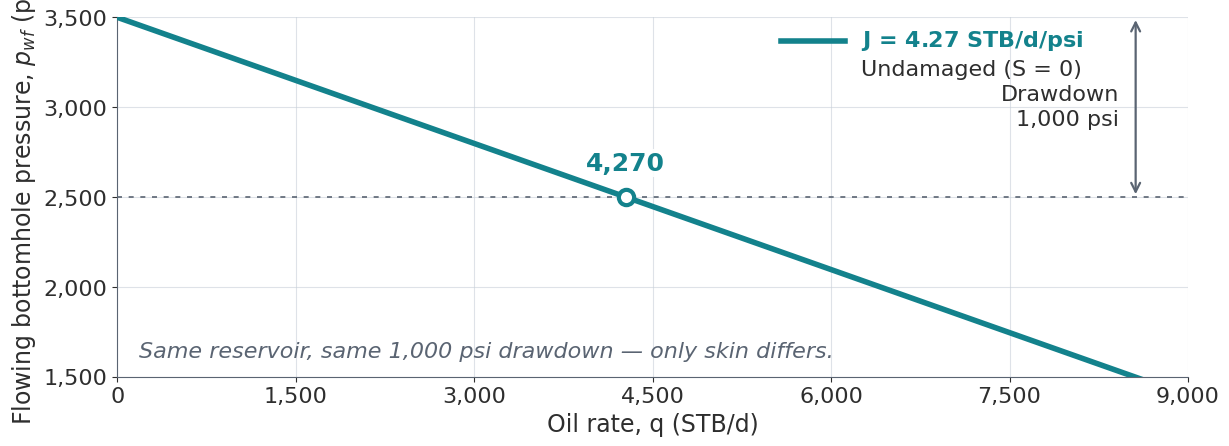

Write Python code to recreate this figure. (Note: this script raises an exception after producing the figure.)
"""
Figures for Seminar_FormationDamage — drawn at their true on-slide size so that
in-figure type renders at its nominal point size (axis labels 16-18 pt).

Palette follows the design system:
  navy   #0B2545  titles / structure
  teal   #13828C  healthy / ideal
  amber  #F28C28  highlights, "look here"
  red    #C0392B  damage only
  charcoal #2E2E2E body text
"""
import math
import numpy as np
import matplotlib
matplotlib.use("Agg")
import matplotlib.pyplot as plt
from matplotlib.patches import Circle, Rectangle, FancyArrowPatch, Polygon, FancyBboxPatch

NAVY = "#0B2545"
TEAL = "#13828C"
AMBER = "#F28C28"
RED = "#C0392B"
CHAR = "#2E2E2E"
GREY = "#5A6472"
LGREY = "#C8D0D9"
PANEL = "#EEF1F5"
TEALP = "#E3F0F1"
REDP = "#F9E9E7"
WHITE = "#FFFFFF"
BORDER = "#D8DEE5"

plt.rcParams.update({
    "font.family": "DejaVu Sans",
    "font.size": 16,
    "axes.edgecolor": GREY,
    "axes.labelcolor": CHAR,
    "axes.labelsize": 17,
    "axes.titlesize": 17,
    "xtick.color": CHAR,
    "ytick.color": CHAR,
    "xtick.labelsize": 16,
    "ytick.labelsize": 16,
    "legend.frameon": False,
    "savefig.facecolor": WHITE,
    "figure.facecolor": WHITE,
})

# ---- reservoir constants (verified in calc.py)
k, ks, h, rw, re, rs = 100.0, 20.0, 50.0, 0.354, 745.0, 3.0
mu, B, pbar, pwf = 1.0, 1.2, 3500.0, 2500.0
DP = pbar - pwf
GEOM = math.log(re / rw) - 0.75
S_DAM = (k / ks - 1) * math.log(rs / rw)
J0 = 0.00708 * k * h / (mu * B * GEOM)
JD = 0.00708 * k * h / (mu * B * (GEOM + S_DAM))
Q0, QD = J0 * DP, JD * DP
FE_DAM = JD / J0
OUT = "figures/"


def clean(ax, grid="y"):
    for s in ("top", "right"):
        ax.spines[s].set_visible(False)
    if grid:
        ax.grid(axis=grid, color=LGREY, lw=0.8, alpha=0.6, zorder=0)
        ax.set_axisbelow(True)


def save(fig, name, transparent=False):
    fig.savefig(OUT + name, dpi=300, transparent=transparent)
    plt.close(fig)
    print("  wrote", name)


def thousands(ax, axis="x"):
    from matplotlib.ticker import FuncFormatter
    f = FuncFormatter(lambda v, p: f"{v:,.0f}")
    (ax.xaxis if axis == "x" else ax.yaxis).set_major_formatter(f)


# ================================================================ S2  IPR (two layers)
S2_FIG = (12.1, 4.55)
S2_RECT = [0.078, 0.175, 0.885, 0.79]


def _ipr_axes(with_damage):
    fig = plt.figure(figsize=S2_FIG)
    ax = fig.add_axes(S2_RECT)
    qmax = 9000
    q = np.array([0, qmax])
    if not with_damage:
        ax.plot(q, pbar - q / J0, color=TEAL, lw=4.0, solid_capstyle="round",
                zorder=3)
        # manual legend entry (so the damaged entry can appear with the overlay)
        ax.plot([0.62, 0.68], [0.935, 0.935], transform=ax.transAxes, color=TEAL,
                lw=4.0, clip_on=False, zorder=6)
        ax.text(0.695, 0.935, "$\\mathbf{J}$ = 4.27 STB/d/psi", transform=ax.transAxes,
                fontsize=16, color=TEAL, va="center", fontweight="bold", zorder=6)
        ax.text(0.695, 0.855, "Undamaged (S = 0)", transform=ax.transAxes,
                fontsize=16, color=CHAR, va="center", zorder=6)
        ax.plot([Q0], [2500], "o", ms=11, mfc=WHITE, mec=TEAL, mew=3.0, zorder=5)
        ax.text(Q0, 2620, "4,270", ha="center", va="bottom", fontsize=18,
                fontweight="bold", color=TEAL, zorder=6,
                bbox=dict(fc=WHITE, ec="none", pad=1.5, alpha=0.9))
        # drawdown arrow
        ax.annotate("", xy=(8560, 2500), xytext=(8560, 3500),
                    arrowprops=dict(arrowstyle="<->", color=GREY, lw=1.6), zorder=2)
        ax.text(8420, 3000, "Drawdown\n1,000 psi", ha="right", va="center",
                fontsize=16, color=CHAR, linespacing=1.3)
        ax.axhline(2500, color=GREY, lw=1.2, ls=(0, (3, 4)), zorder=1)
        ax.text(0.02, 0.055, "Same reservoir, same 1,000 psi drawdown — only skin differs.",
                transform=ax.transAxes, fontsize=16, color=GREY, style="italic")
    else:
        ax.plot(q, pbar - q / JD, color=RED, lw=4.0, ls=(0, (6, 3.5)),
                solid_capstyle="round", zorder=4)
        ax.plot([0.62, 0.68], [0.825, 0.825], transform=ax.transAxes, color=RED,
                lw=4.0, ls=(0, (6, 3.5)), clip_on=False, zorder=6)
        ax.text(0.695, 0.825, "$\\mathbf{J}$ = 1.91 STB/d/psi", transform=ax.transAxes,
                fontsize=16, color=RED, va="center", fontweight="bold", zorder=6)
        ax.text(0.695, 0.745, "Damaged (S = 8.55)", transform=ax.transAxes,
                fontsize=16, color=CHAR, va="center", zorder=6)
        ax.plot([QD], [2500], "o", ms=11, mfc=WHITE, mec=RED, mew=3.0, zorder=5)
        ax.text(QD, 2380, "1,910", ha="center", va="top", fontsize=18,
                fontweight="bold", color=RED, zorder=6,
                bbox=dict(fc=WHITE, ec="none", pad=1.5, alpha=0.9))
    ax.set_xlim(0, qmax)
    ax.set_ylim(1500, 3500)
    ax.set_xlabel("Oil rate, q (STB/d)")
    ax.set_ylabel("Flowing bottomhole pressure, $p_{wf}$ (psi)")
    ax.set_yticks([1500, 2000, 2500, 3000, 3500])
    ax.set_xticks([0, 1500, 3000, 4500, 6000, 7500, 9000])
    thousands(ax)
    thousands(ax, "y")
    clean(ax, grid="both")
    return fig


def fig_s2():
    save(_ipr_axes(False), "s2_ipr_base.png")
    save(_ipr_axes(True), "s2_ipr_dmg.png", transparent=True)


# ================================================================ S5  radial + profile
def fig_s5():
    fig = plt.figure(figsize=(7.0, 4.7))
    ax = fig.add_axes([0.05, 0.60, 0.90, 0.36])
    ax.set_aspect("equal")
    ax.add_patch(Circle((0, 0), 1.0, fc=TEALP, ec=NAVY, lw=2.0, zorder=1))
    for a in np.linspace(0, 2 * np.pi, 22, endpoint=False):
        ax.plot([0.09 * math.cos(a), math.cos(a)], [0.09 * math.sin(a), math.sin(a)],
                color=TEAL, lw=1.6, alpha=0.9, zorder=2)
        ax.annotate("", xy=(math.cos(a) * 0.68, math.sin(a) * 0.68),
                    xytext=(math.cos(a) * 0.80, math.sin(a) * 0.80),
                    arrowprops=dict(arrowstyle="-|>", color=TEAL, lw=1.6,
                                    mutation_scale=13), zorder=3)
    ax.add_patch(Circle((0, 0), 0.09, fc=WHITE, ec=NAVY, lw=2.4, zorder=4))
    ax.annotate("$r_w$ = 0.354 ft", xy=(-0.60, 0.66), xytext=(-1.70, 0.78),
                fontsize=15, color=CHAR, ha="left", va="center", zorder=6,
                arrowprops=dict(arrowstyle="->", color=GREY, lw=1.2))
    ax.annotate("$r_e$ = 745 ft", xy=(0.71, -0.71), xytext=(1.02, -1.10),
                fontsize=15, color=CHAR, ha="left", va="center", zorder=6,
                arrowprops=dict(arrowstyle="->", color=GREY, lw=1.2))
    ax.text(0, 1.60, "Top view: flow converges on the well", ha="center",
            fontsize=16, color=CHAR)
    ax.set_xlim(-1.75, 1.75)
    ax.set_ylim(-1.55, 1.90)
    ax.axis("off")

    ax2 = fig.add_axes([0.135, 0.135, 0.845, 0.375])
    r = np.logspace(math.log10(rw), math.log10(re), 400)
    p = pbar - DP * (np.log(re / r)) / GEOM
    ax2.plot(r, p, color=TEAL, lw=3.6, zorder=3)
    ax2.fill_between(r, p, 1500, color=TEAL, alpha=0.08, zorder=1)
    ax2.axvline(rw, color=RED, lw=1.8, ls=(0, (4, 3)), zorder=2)
    ax2.text(rw * 1.25, 1580, "$r_w$", color=RED, fontsize=16, va="bottom")
    p3 = pbar - DP * math.log(re / 3.0) / GEOM
    ax2.plot([3.0], [p3], "o", ms=9, mfc=WHITE, mec=RED, mew=2.4, zorder=6)
    ax2.annotate("Steep drop near $r_w$:\n≈ 30% of drawdown\nwithin 3 ft",
                 xy=(3.0, p3), xytext=(26.0, 1720), fontsize=15, color=RED,
                 ha="left", va="bottom", linespacing=1.35, zorder=6,
                 arrowprops=dict(arrowstyle="->", color=RED, lw=1.4,
                                 connectionstyle="arc3,rad=0.22"))
    ax2.set_xscale("log")
    ax2.set_xlim(0.3, 800)
    ax2.set_ylim(1500, 3500)
    ax2.set_xlabel("Radial distance, r (ft) — log scale")
    ax2.set_ylabel("Pressure (psi)")
    ax2.set_yticks([1500, 2000, 2500, 3000, 3500])
    clean(ax2, grid="both")
    save(fig, "s5_radial.png")


# ================================================================ S6  pressure profile
def fig_s6():
    fig = plt.figure(figsize=(7.0, 4.05))
    ax = fig.add_axes([0.115, 0.175, 0.83, 0.79])
    r = np.logspace(math.log10(rw), math.log10(re), 500)
    C = DP / GEOM
    p_ideal = pwf + C * np.log(r / rw)
    p_skin = np.where(r <= rs, pwf + C * (k / ks) * np.log(r / rw),
                      pwf + C * (math.log(rs / rw) * (k / ks) + np.log(r / rs)))
    ax.plot(r, p_ideal, color=TEAL, lw=3.6, label="Ideal (S = 0)", zorder=3)
    ax.plot(r, p_skin, color=RED, lw=3.6, label="With skin (S = 8.55)", zorder=4)
    ax.fill_between(r, p_ideal, p_skin, where=(r <= rs), color=AMBER, alpha=0.30,
                    zorder=2)
    ax.axvline(rs, color=GREY, lw=1.4, ls=(0, (3, 3)), zorder=1)
    ax.text(0.72, 2452, "$\\Delta p_{skin}$ = 553 psi", fontsize=17,
            color="#B3680E", ha="left", va="bottom", fontweight="bold", zorder=7)
    ax.annotate("", xy=(rw * 1.14, pwf), xytext=(rw * 1.14, pwf + S_DAM * C),
                arrowprops=dict(arrowstyle="<->", color=AMBER, lw=3.0), zorder=6)
    ax.annotate("damaged zone\n($r_s$ = 3 ft)", xy=(rs, 3310), xytext=(14.0, 3480),
                fontsize=15, color=GREY, ha="left", va="center", linespacing=1.35,
                arrowprops=dict(arrowstyle="->", color=GREY, lw=1.3))
    ax.set_xscale("log")
    ax.set_xlim(0.3, 800)
    ax.set_ylim(2400, 3600)
    ax.set_xlabel("Distance from well, r (ft) — log scale")
    ax.set_ylabel("Pressure (psi)")
    ax.set_yticks([2500, 2700, 2900, 3100, 3300, 3500])
    clean(ax, grid="both")
    ax.legend(loc="lower right", fontsize=16, handlelength=2.2, borderaxespad=0.4,
              labelspacing=0.6)
    save(fig, "s6_profile.png")


# ================================================================ S9  invasion
def fig_s9():
    fig = plt.figure(figsize=(7.0, 4.7))
    ax = fig.add_axes([0, 0, 1, 1])
    ax.set_xlim(0, 10)
    ax.set_ylim(0, 6.6)
    ax.axis("off")
    ax.add_patch(Rectangle((0, 0), 10, 6.6, fc=TEALP, ec="none"))
    ax.add_patch(Rectangle((2.35, 0), 2.6, 6.6, fc=REDP, ec="none"))
    for yy in np.arange(-0.4, 6.9, 0.42):
        ax.plot([2.35, 4.95], [yy, yy + 0.9], color=RED, lw=0.9, alpha=0.45)
    ax.add_patch(Rectangle((2.05, 0), 0.30, 6.6, fc="#C9A227", ec="none"))
    ax.add_patch(Rectangle((0.35, 0), 1.70, 6.6, fc="#BBD3E4", ec=NAVY, lw=1.6))
    ax.text(1.2, 5.6, "Wellbore", rotation=90, ha="center", va="center",
            fontsize=17, color=NAVY, fontweight="bold")
    for yy in (1.6, 3.5, 5.2):
        ax.annotate("", xy=(2.62, yy), xytext=(2.1, yy),
                    arrowprops=dict(arrowstyle="-|>", color=NAVY, lw=1.8,
                                    mutation_scale=15))
    ax.annotate("", xy=(4.35, 2.55), xytext=(3.15, 2.55),
                arrowprops=dict(arrowstyle="-|>", color=RED, lw=1.8,
                                mutation_scale=15))
    ax.text(5.25, 6.05, "Virgin formation", fontsize=17, color=TEAL,
            fontweight="bold")
    ax.text(3.63, 0.40, "Invaded zone\n(filtrate + solids)", fontsize=16,
            color=RED, ha="center", va="bottom", fontweight="bold", linespacing=1.3)
    ax.annotate("Mud cake", xy=(2.20, 1.15), xytext=(0.12, 0.55), fontsize=16,
                color="#8C6D10", fontweight="bold",
                arrowprops=dict(arrowstyle="->", color="#8C6D10", lw=1.4))
    ax.add_patch(Rectangle((5.5, 3.30), 4.3, 1.95, fc=WHITE, ec=AMBER, lw=2.0))
    ax.text(7.65, 4.83, "$p_{mud} > p_{formation}$", fontsize=18, color=NAVY,
            ha="center", va="center", fontweight="bold")
    ax.text(7.65, 4.02, "overbalance drives fluid\ninto the rock", fontsize=15,
            color=GREY, ha="center", va="center", linespacing=1.35)
    ax.annotate("", xy=(2.85, 4.20), xytext=(5.4, 4.20),
                arrowprops=dict(arrowstyle="->", color=AMBER, lw=1.6,
                                connectionstyle="arc3,rad=0.12"))
    save(fig, "s9_invasion.png")


# ================================================================ S10  pore scale
def fig_s10():
    fig = plt.figure(figsize=(7.0, 4.7))
    ax = fig.add_axes([0, 0, 1, 1])
    ax.set_xlim(0, 10)
    ax.set_ylim(0, 7.35)
    ax.axis("off")

    def grain(cx, cy, r, label=None, fs=13):
        ax.add_patch(Circle((cx, cy), r, fc="#E9E2D2", ec="#B8A88C", lw=1.4))
        if label:
            ax.text(cx, cy, label, ha="center", va="center", fontsize=fs,
                    color="#7A6A4F")

    ax.text(0.1, 7.05, "Intact pore throat", fontsize=17, color=TEAL,
            fontweight="bold")
    grain(1.9, 5.35, 1.10, "sand\ngrain")
    grain(4.5, 5.35, 1.10, "sand\ngrain")
    grain(1.9, 3.35, 1.10)
    grain(4.5, 3.35, 1.10)
    ax.add_patch(Polygon([[2.70, 5.60], [3.70, 5.60], [3.70, 3.10], [2.70, 3.10]],
                         closed=True, fc="#E3F0F1", ec=TEAL, lw=1.4))
    ax.text(3.2, 4.35, "pore\nthroat", fontsize=15, color=TEAL, ha="center",
            va="center", linespacing=1.25, fontweight="bold")
    ax.add_patch(Circle((3.05, 5.62), 0.32, fc="#8E6BB0", ec="#5E4479", lw=1.3,
                        zorder=4))
    ax.annotate("Bridging particle ≈ ⅓ of throat", xy=(3.05, 5.94),
                xytext=(3.35, 6.72), fontsize=15, color="#5E4479", ha="left",
                va="center", fontweight="bold",
                arrowprops=dict(arrowstyle="->", color="#5E4479", lw=1.4))
    grain(7.1, 5.35, 1.10)
    grain(9.1, 5.35, 1.10)
    ax.add_patch(Circle((8.1, 5.68), 0.36, fc="#8E6BB0", ec="#5E4479", lw=1.3,
                        zorder=4))
    ax.plot([0.1, 9.9], [2.85, 2.85], color=LGREY, lw=1.4, ls=(0, (4, 3)))
    ax.text(0.1, 2.45, "Fines migration blocks the throat", fontsize=17,
            color=RED, fontweight="bold")
    grain(1.6, 1.25, 1.05)
    grain(3.6, 1.25, 1.05)
    ax.add_patch(Polygon([[2.28, 1.60], [2.92, 1.60], [2.92, 0.65], [2.28, 0.65]],
                         closed=True, fc=REDP, ec=RED, lw=1.3))
    ax.text(2.60, 1.15, "blocked", fontsize=13, color=RED, rotation=90,
            ha="center", va="center", fontweight="bold")
    for (sx, sy), (ex, ey) in (((6.8, 2.25), (3.95, 1.48)),
                               ((7.6, 2.05), (4.00, 1.10)),
                               ((8.5, 2.30), (4.05, 1.30))):
        ax.annotate("", xy=(ex, ey), xytext=(sx, sy),
                    arrowprops=dict(arrowstyle="-|>", color="#5E4479", lw=1.8,
                                    mutation_scale=14))
        ax.add_patch(Circle((sx, sy), 0.15, fc="#8E6BB0", ec="#5E4479", lw=1.0))
    ax.text(7.4, 0.82, "migrating fines", fontsize=15, color="#5E4479",
            ha="center", fontweight="bold")
    grain(6.0, 1.25, 1.05)
    grain(8.4, 1.25, 1.05)
    save(fig, "s10_solids.png")


# ================================================================ S12  capillary
def fig_s12():
    fig = plt.figure(figsize=(7.0, 4.0))
    ax = fig.add_axes([0, 0, 1, 1])
    ax.set_xlim(0, 10)
    ax.set_ylim(0, 5.7)
    ax.axis("off")
    for cx in (1.45, 4.45):
        ax.add_patch(Circle((cx, 2.9), 1.55, fc="#E9E2D2", ec="#B8A88C", lw=1.6))
    ax.plot([2.95, 2.95], [4.45, 1.35], color="#8C7A5C", lw=2.6,
            solid_capstyle="round")
    for cx in (2.25, 3.65):
        ax.add_patch(Circle((cx, 2.9), 0.66, fc="#4A90C4", ec="#1F5C87", lw=1.8,
                            zorder=4, alpha=0.93))
        ax.text(cx, 2.9, "H$_2$O", color=WHITE, fontsize=15, ha="center",
                va="center", fontweight="bold", zorder=5)
    ax.annotate("Trapped water drops\nblock the pore throat", xy=(3.65, 3.60),
                xytext=(5.40, 4.45), fontsize=16, color="#1F5C87", linespacing=1.3,
                fontweight="bold",
                arrowprops=dict(arrowstyle="->", color="#1F5C87", lw=1.5))
    ax.annotate("", xy=(1.70, 2.9), xytext=(0.20, 2.9),
                arrowprops=dict(arrowstyle="-|>", color=TEAL, lw=2.6,
                                mutation_scale=18))
    ax.text(0.20, 3.55, "oil", fontsize=16, color=TEAL, fontweight="bold")
    ax.annotate("", xy=(8.45, 2.9), xytext=(6.15, 2.9),
                arrowprops=dict(arrowstyle="-|>", color=LGREY, lw=2.6,
                                mutation_scale=18, alpha=0.8))
    ax.text(7.30, 3.45, "no flow", fontsize=16, color=GREY, fontweight="bold",
            ha="center")
    ax.add_patch(Rectangle((5.65, 0.30), 4.1, 1.45, fc=WHITE, ec=AMBER, lw=2.0))
    ax.text(7.70, 1.02, "small r  →  high $P_c$", fontsize=19, color=NAVY,
            ha="center", va="center", fontweight="bold")
    save(fig, "s12_capillary.png")


# ================================================================ S13  precipitates
def fig_s13():
    fig = plt.figure(figsize=(7.0, 4.7))
    ax = fig.add_axes([0, 0, 1, 1])
    ax.set_xlim(0, 10)
    ax.set_ylim(0, 6.7)
    ax.axis("off")
    # header: the two incompatible waters meet
    ax.add_patch(Rectangle((0.30, 5.45), 2.45, 0.85, fc=TEALP, ec=TEAL, lw=1.8))
    ax.text(1.52, 5.87, "SO$_4^{2-}$  filtrate", fontsize=15, color=TEAL,
            ha="center", va="center", fontweight="bold")
    ax.add_patch(Rectangle((7.25, 5.45), 2.45, 0.85, fc=PANEL, ec=NAVY, lw=1.8))
    ax.text(8.47, 5.87, "Ba$^{2+}$  brine", fontsize=15, color=NAVY,
            ha="center", va="center", fontweight="bold")
    ax.annotate("", xy=(4.35, 5.88), xytext=(2.95, 5.88),
                arrowprops=dict(arrowstyle="-|>", color=TEAL, lw=1.8,
                                mutation_scale=16))
    ax.annotate("", xy=(5.65, 5.88), xytext=(7.05, 5.88),
                arrowprops=dict(arrowstyle="-|>", color=NAVY, lw=1.8,
                                mutation_scale=16))
    ax.text(5.0, 5.87, "mix", fontsize=15, color=GREY, ha="center", va="center")
    # the pore
    for (cx, cy, r) in ((1.45, 2.85, 1.75), (5.15, 2.85, 1.75)):
        ax.add_patch(Circle((cx, cy), r, fc="#E9E2D2", ec="#B8A88C", lw=1.6))
    ax.add_patch(Polygon([[3.00, 4.45], [3.00, 1.25], [6.85, 1.25], [6.85, 4.45]],
                         closed=True, fc="#E3F0F1", ec=TEAL, lw=1.4, zorder=1))
    for (cx, cy, w, h, ang) in ((3.75, 2.05, 0.72, 0.34, 20),
                                (5.00, 2.85, 0.82, 0.32, -15),
                                (5.95, 1.55, 0.65, 0.30, 35),
                                (4.35, 1.35, 0.70, 0.28, -5),
                                (5.75, 3.75, 0.62, 0.28, 10)):
        ax.add_patch(Rectangle((cx - w / 2, cy - h / 2), w, h, angle=ang, fc=WHITE,
                               ec=RED, lw=1.8, zorder=4))
    ax.annotate("BaSO$_4$ crystals plug the pore", xy=(6.85, 3.55),
                xytext=(7.35, 4.55), fontsize=16, color=RED, ha="right",
                va="center", fontweight="bold",
                arrowprops=dict(arrowstyle="->", color=RED, lw=1.5))
    ax.add_patch(Rectangle((0.30, 0.28), 9.40, 0.88, fc=PANEL, ec="none"))
    ax.text(5.0, 0.72, "Scale nucleates where the two waters meet", fontsize=16,
            color=CHAR, ha="center", va="center")
    save(fig, "s13_precip.png")


# ================================================================ S14  buildup
def fig_s14():
    fig = plt.figure(figsize=(6.0, 4.5))
    ax = fig.add_axes([0.155, 0.185, 0.775, 0.78])
    x = np.linspace(0, 3.0, 200)
    p = 3050 + 105 * x - 8 * np.clip(x - 2.4, 0, None) ** 2 * 6
    ax.plot(10 ** x, p, color=NAVY, lw=4.0, zorder=3)
    xs = np.array([0, 1.25])
    ax.plot(10 ** xs, 3050 + 105 * xs, color=NAVY, lw=1.8, ls=(0, (4, 3)), zorder=2)
    ax.annotate("", xy=(10 ** 1.85, 3050 + 105 * 1.85),
                xytext=(10 ** 1.85, 3050 + 105 * 1.15),
                arrowprops=dict(arrowstyle="<->", color=RED, lw=2.0))
    ax.annotate("", xy=(10 ** 1.15, 3050 + 105 * 1.15),
                xytext=(10 ** 1.85, 3050 + 105 * 1.15),
                arrowprops=dict(arrowstyle="<->", color=RED, lw=2.0))
    ax.text(10 ** 1.5, 3050 + 105 * 0.98, "1 log cycle", fontsize=15, color=RED,
            ha="center", va="top")
    ax.text(10 ** 2.05, 3050 + 105 * 1.5, "Slope → kh", fontsize=16, color=RED,
            ha="left", va="center", fontweight="bold")
    ax.plot([1], [3050], "o", ms=10, mfc=WHITE, mec=AMBER, mew=3.0, zorder=5)
    ax.annotate("Intercept → skin", xy=(1, 3050), xytext=(1.22, 2762), fontsize=16,
                color="#B3680E", ha="left", va="center", fontweight="bold",
                arrowprops=dict(arrowstyle="->", color=AMBER, lw=1.6))
    ax.set_xscale("log")
    ax.set_xlim(1, 1000)
    ax.set_ylim(2700, 3560)
    ax.set_xticks([1, 10, 100, 1000])
    ax.set_xticklabels(["1", "10", "100", "1,000"])
    ax.set_xlabel("Horner time, log[$(t_p+\\Delta t)/\\Delta t$]")
    ax.set_ylabel("$p_{ws}$ (psi)")
    clean(ax, grid="both")
    save(fig, "s14_buildup.png")


# ================================================================ S15  Hawkins cylinder
def fig_s15():
    fig = plt.figure(figsize=(3.7, 3.5))
    ax = fig.add_axes([0.02, 0.03, 0.96, 0.92])
    ax.set_aspect("equal")
    ax.axis("off")
    ax.add_patch(Circle((0, 0), 1.00, fc=TEALP, ec=TEAL, lw=2.2))
    ax.add_patch(Circle((0, 0), 0.62, fc=REDP, ec=RED, lw=2.2))
    for a in np.arange(0, 2 * math.pi, math.pi / 14):
        ax.plot([0.62 * math.cos(a), 1.0 * math.cos(a)],
                [0.62 * math.sin(a), 1.0 * math.sin(a)], color=TEAL, lw=1.0,
                alpha=0.55)
    ax.add_patch(Circle((0, 0), 0.21, fc=WHITE, ec=NAVY, lw=2.4))
    ax.text(0.0, -0.33, "$r_w$", fontsize=14, color=NAVY, ha="center",
            fontweight="bold")
    ax.annotate("$r_s$ = 3 ft", xy=(-0.44, 0.44), xytext=(-1.22, 0.80),
                fontsize=15, color=RED, ha="center", va="center", fontweight="bold",
                arrowprops=dict(arrowstyle="->", color=RED, lw=1.4))
    ax.annotate("$k_s$ damaged", xy=(0.0, 0.42), xytext=(-1.00, -0.60),
                fontsize=15, color=RED, ha="center", va="center", fontweight="bold",
                arrowprops=dict(arrowstyle="->", color=RED, lw=1.4))
    ax.annotate("$k$ undamaged", xy=(0.64, -0.62), xytext=(0.98, -1.06),
                fontsize=15, color=TEAL, ha="center", va="center", fontweight="bold",
                arrowprops=dict(arrowstyle="->", color=TEAL, lw=1.4))
    ax.set_xlim(-1.35, 1.55)
    ax.set_ylim(-1.30, 1.15)
    save(fig, "s15_hawkins.png")


# ================================================================ S16  bars (no callout)
def fig_s16():
    fig = plt.figure(figsize=(6.0, 4.5))
    ax = fig.add_axes([0.16, 0.165, 0.815, 0.70])
    vals = [4270, 1910]
    bars = ax.bar([0, 1], vals, width=0.5, color=[TEAL, RED], zorder=3)
    for b, v in zip(bars, vals):
        ax.text(b.get_x() + b.get_width() / 2, v + 140, f"{v:,.0f}", ha="center",
                fontsize=21, fontweight="bold", color=b.get_facecolor())
    ax.set_xticks([0, 1])
    ax.set_xticklabels(["Undamaged\n(S = 0)", "Damaged\n(S = 8.55)"], fontsize=16)
    ax.set_ylabel("Oil rate, q (STB/d)")
    ax.set_ylim(0, 5900)
    ax.set_yticks([0, 1000, 2000, 3000, 4000, 5000])
    thousands(ax, "y")
    clean(ax, grid="y")
    ax.tick_params(axis="x", length=0)
    yb = 5100
    ax.plot([0, 0, 1, 1], [4900, yb, yb, 4900], color=GREY, lw=1.4, zorder=4)
    save(fig, "s16_bars.png")


# ================================================================ S17  FE curves
def fig_s17():
    fig = plt.figure(figsize=(6.0, 4.5))
    ax = fig.add_axes([0.145, 0.175, 0.79, 0.765])
    rs_v = np.linspace(0.7, 6.0, 250)
    for kk, c, lab in ((2, TEAL, "$k/k_s$ = 2"), (5, NAVY, "$k/k_s$ = 5"),
                       (10, RED, "$k/k_s$ = 10")):
        S = (kk - 1) * np.log(rs_v / rw)
        ax.plot(rs_v, GEOM / (GEOM + S), color=c, lw=3.8, zorder=3)
        ax.text(6.18, GEOM / (GEOM + (kk - 1) * math.log(6.0 / rw)), lab, color=c,
                fontsize=16, va="center", fontweight="bold")
    ax.plot([3.0, 5.0], [GEOM / (GEOM + 4 * math.log(3 / rw)),
                         GEOM / (GEOM + 4 * math.log(5 / rw))], "o", ms=11,
            mfc=WHITE, mec=NAVY, mew=2.8, zorder=5)
    ax.annotate("3 → 5 ft:\n0.45 → 0.39", xy=(4.0, GEOM / (GEOM + 4 * math.log(4 / rw))),
                xytext=(1.9, 0.60), fontsize=15, color=NAVY, linespacing=1.3,
                arrowprops=dict(arrowstyle="->", color=NAVY, lw=1.5))
    ax.set_xlim(0.6, 7.7)
    ax.set_ylim(0, 1.0)
    ax.set_xticks([1, 2, 3, 4, 5, 6])
    ax.set_yticks([0, 0.2, 0.4, 0.6, 0.8, 1.0])
    ax.set_xlabel("Damage radius, $r_s$ (ft)")
    ax.set_ylabel("Flow efficiency, FE (–)")
    clean(ax, grid="both")
    save(fig, "s17_fe.png")


# ================================================================ S18  filter cake
def fig_s18():
    fig = plt.figure(figsize=(7.0, 4.7))
    ax = fig.add_axes([0, 0, 1, 1])
    ax.set_xlim(0, 10)
    ax.set_ylim(0, 6.7)
    ax.axis("off")

    def panel(x0, title, cake, invasion, colour, note):
        ax.add_patch(Rectangle((x0, 0.45), 4.35, 5.90, fc=WHITE, ec=colour, lw=2.6))
        ax.text(x0 + 2.18, 5.92, title, fontsize=16, color=colour, ha="center",
                fontweight="bold")
        ax.add_patch(Rectangle((x0 + 1.25, 1.60), 2.95, 3.85, fc=TEALP, ec="none",
                               zorder=1))
        ax.add_patch(Rectangle((x0 + 1.25, 1.60), invasion, 3.85, fc=REDP, ec="none",
                               zorder=2))
        ax.add_patch(Rectangle((x0 + 1.25 - cake, 1.60), cake, 3.85, fc="#C9A227",
                               ec="none", zorder=3))
        ax.add_patch(Rectangle((x0 + 0.30, 1.60), 0.95, 3.85, fc="#BBD3E4", ec=NAVY,
                               lw=1.4, zorder=4))
        ax.text(x0 + 0.775, 3.52, "well", rotation=90, fontsize=13, color=NAVY,
                ha="center", va="center", zorder=5)
        ax.text(x0 + 2.18, 1.00, note, fontsize=15, color=colour, ha="center",
                va="center", fontweight="bold")

    panel(0.15, "Good: thin, tough cake", 0.16, 0.70, TEAL,
          "shallow invasion → low skin")
    panel(5.45, "Poor: thick cake", 0.46, 2.05, RED,
          "deep invasion → high skin")
    ax.annotate("filter cake", xy=(1.33, 4.60), xytext=(2.55, 5.28), fontsize=15,
                color="#8C6D10", fontweight="bold",
                arrowprops=dict(arrowstyle="->", color="#8C6D10", lw=1.4))
    ax.annotate("invaded zone", xy=(2.35, 2.05), xytext=(3.35, 1.55), fontsize=15,
                color=RED, fontweight="bold",
                arrowprops=dict(arrowstyle="->", color=RED, lw=1.4))
    save(fig, "s18_fluids.png")


# ================================================================ S19  decision tree (2 layers)
S19_FIG = (6.0, 4.5)


def _s19(with_branches):
    fig = plt.figure(figsize=S19_FIG)
    ax = fig.add_axes([0, 0, 1, 1])
    ax.set_xlim(0, 10)
    ax.set_ylim(0, 7.5)
    ax.axis("off")
    if not with_branches:
        ax.add_patch(Rectangle((0.3, 6.30), 9.4, 0.95, fc=NAVY, ec="none"))
        ax.text(5.0, 6.77, "1.  Diagnose the damage type", fontsize=17, color=WHITE,
                ha="center", va="center", fontweight="bold")
        ax.annotate("", xy=(5.0, 5.92), xytext=(5.0, 6.25),
                    arrowprops=dict(arrowstyle="-|>", color=NAVY, lw=2.0,
                                    mutation_scale=17))
        y = 4.90
        for dmg in ("Carbonate solids, scale", "Clay and silicate fines",
                    "Emulsion, organics, paraffin", "Deep or severe damage"):
            ax.add_patch(Rectangle((0.3, y), 9.4, 0.78, fc=WHITE, ec=BORDER, lw=1.4))
            ax.text(0.62, y + 0.39, dmg, fontsize=15, color=NAVY, va="center",
                    fontweight="bold")
            y -= 0.88
        ax.add_patch(Rectangle((0.3, 0.30), 9.4, 0.95, fc="#FDF2E4", ec=AMBER,
                               lw=2.0, ls=(0, (5, 3))))
        ax.text(5.0, 0.90, "2.  Verify with core flow tests before pumping", fontsize=15,
                color="#8C5A0E", ha="center", va="center", fontweight="bold")
        ax.text(5.0, 0.52, "wrong chemistry creates new damage", fontsize=15,
                color="#8C5A0E", ha="center", va="center", fontweight="bold")
    else:
        cols = [AMBER, TEAL, "#8E6BB0", RED]
        labels = ["HCl", "mud acid (HF/HCl)", "solvents, surfactants",
                  "hydraulic fracturing"]
        y = 4.90
        for col, lab in zip(cols, labels):
            ax.add_patch(Rectangle((0.3, y), 0.14, 0.78, fc=col, ec="none"))
            ax.annotate("", xy=(4.95, y + 0.39), xytext=(5.65, y + 0.39),
                        arrowprops=dict(arrowstyle="-|>", color=col, lw=1.8,
                                        mutation_scale=15))
            ax.text(9.45, y + 0.39, lab, fontsize=15, color=col, va="center",
                    ha="right", fontweight="bold")
            y -= 0.88
    save(fig, "s19_tree_branches.png" if with_branches else "s19_tree_base.png",
         transparent=with_branches)


def fig_s19():
    _s19(False)
    _s19(True)


# ================================================================ S20  payback
def fig_s20():
    fig = plt.figure(figsize=(7.0, 3.6))
    ax = fig.add_axes([0.135, 0.195, 0.80, 0.765])
    t = np.linspace(0, 30, 200)
    ax.plot(t, 21075 * t, color=TEAL, lw=4.0, zorder=4)
    ax.axhline(300000, color=RED, lw=2.6, ls=(0, (6, 3)), zorder=3)
    ax.text(29.3, 318000, "job cost  $300,000", fontsize=16, color=RED, ha="right",
            va="bottom", fontweight="bold")
    ax.plot([14.2], [300000], "o", ms=12, mfc=WHITE, mec=NAVY, mew=3.0, zorder=6)
    ax.annotate("payback\n≈ 14 days", xy=(14.2, 300000), xytext=(16.6, 120000),
                fontsize=17, color=NAVY, fontweight="bold", linespacing=1.25,
                arrowprops=dict(arrowstyle="->", color=NAVY, lw=1.6))
    ax.text(1.0, 520000, "cumulative net gain", fontsize=16, color=TEAL,
            fontweight="bold")
    ax.set_xlim(0, 30)
    ax.set_ylim(0, 700000)
    ax.set_xticks([0, 5, 10, 15, 20, 25, 30])
    ax.set_yticks([0, 200000, 400000, 600000])
    ax.set_yticklabels(["0", "200k", "400k", "600k"])
    ax.set_xlabel("Time (days)")
    ax.set_ylabel("Cumulative net gain ($)")
    clean(ax, grid="both")
    save(fig, "s20_econ.png")


# ================================================================ B4  drawdown
def fig_b4():
    fig = plt.figure(figsize=(6.0, 4.5))
    ax = fig.add_axes([0.145, 0.185, 0.70, 0.775])
    dd = np.array([200, 1500])
    ax.plot(dd, J0 * dd, color=TEAL, lw=3.8, label="Undamaged (S = 0)")
    ax.plot(dd, JD * dd, color=RED, lw=3.8, ls=(0, (6, 3.5)),
            label="Damaged (S = 8.55)")
    ax.set_xlim(0, 1600)
    ax.set_ylim(0, 7000)
    ax.set_xticks([200, 600, 1000, 1400])
    ax.set_yticks([0, 2000, 4000, 6000])
    thousands(ax, "y")
    ax.set_xlabel("Drawdown (psi)")
    ax.set_ylabel("Oil rate, q (STB/d)")
    clean(ax, grid="both")
    ax.legend(loc="upper left", fontsize=15)
    ax2 = ax.twinx()
    ax2.plot(dd, [FE_DAM, FE_DAM], color=NAVY, lw=2.6, ls=(0, (2, 3)))
    ax2.set_ylim(0, 1.0)
    ax2.set_ylabel("Flow efficiency (–)", color=NAVY, fontsize=15)
    ax2.tick_params(axis="y", colors=NAVY, labelsize=15)
    ax2.spines["top"].set_visible(False)
    ax2.text(1420, FE_DAM + 0.06, "FE = 0.447\n(flat)", color=NAVY, fontsize=15,
             fontweight="bold", ha="right", linespacing=1.25)
    save(fig, "b4_drawdown.png")


# ================================================================ icons (transparent)
def icon(fn, draw):
    fig = plt.figure(figsize=(0.85, 0.85))
    ax = fig.add_axes([0, 0, 1, 1])
    ax.set_xlim(0, 1)
    ax.set_ylim(0, 1)
    ax.axis("off")
    draw(ax)
    save(fig, fn, transparent=True)


def icons():
    def magnifier(ax):
        ax.add_patch(Circle((0.42, 0.60), 0.24, fc="none", ec=TEAL, lw=4.5))
        ax.plot([0.60, 0.84], [0.42, 0.18], color=TEAL, lw=6.0,
                solid_capstyle="round")

    def calculator(ax):
        ax.add_patch(FancyBboxPatch((0.20, 0.14), 0.60, 0.72,
                                    boxstyle="round,pad=0.02,rounding_size=0.06",
                                    fc="none", ec=TEAL, lw=4.5))
        ax.plot([0.30, 0.70], [0.72, 0.72], color=TEAL, lw=4.0)
        for gx in (0.34, 0.50, 0.66):
            for gy in (0.32, 0.48):
                ax.add_patch(Circle((gx, gy), 0.045, fc=TEAL, ec="none"))

    def shield(ax):
        ax.add_patch(Polygon([[0.5, 0.90], [0.84, 0.74], [0.84, 0.44], [0.5, 0.12],
                              [0.16, 0.44], [0.16, 0.74]], closed=True, fc="none",
                             ec=TEAL, lw=4.5, joinstyle="round"))
        ax.plot([0.36, 0.46, 0.66], [0.52, 0.40, 0.66], color=TEAL, lw=4.5,
                solid_capstyle="round")

    icon("icon_magnifier.png", magnifier)
    icon("icon_calc.png", calculator)
    icon("icon_shield.png", shield)


if __name__ == "__main__":
    print("figures:")
    for f in (fig_s2, fig_s5, fig_s6, fig_s9, fig_s10, fig_s12, fig_s13, fig_s14,
              fig_s15, fig_s16, fig_s17, fig_s18, fig_s19, fig_s20, fig_b4, icons):
        f()
    print("done")
